Photos from the image-classification dataset "CNN-for-Dog-Cat-Image-Classification" in the GitHub repository melvin93-glich/CNN-for-Dog-Cat-Image-Classification. Its 2 classes are: cat, dog.

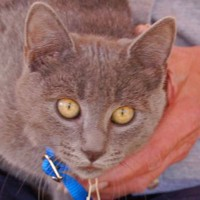
Label: cat

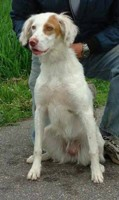
Label: dog

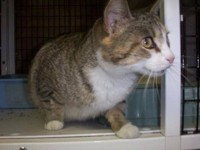
Label: cat

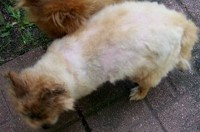
Label: dog

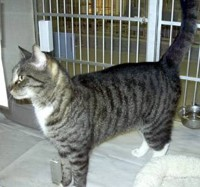
Label: cat

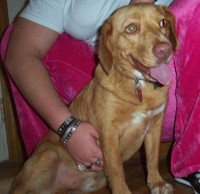
Label: dog
